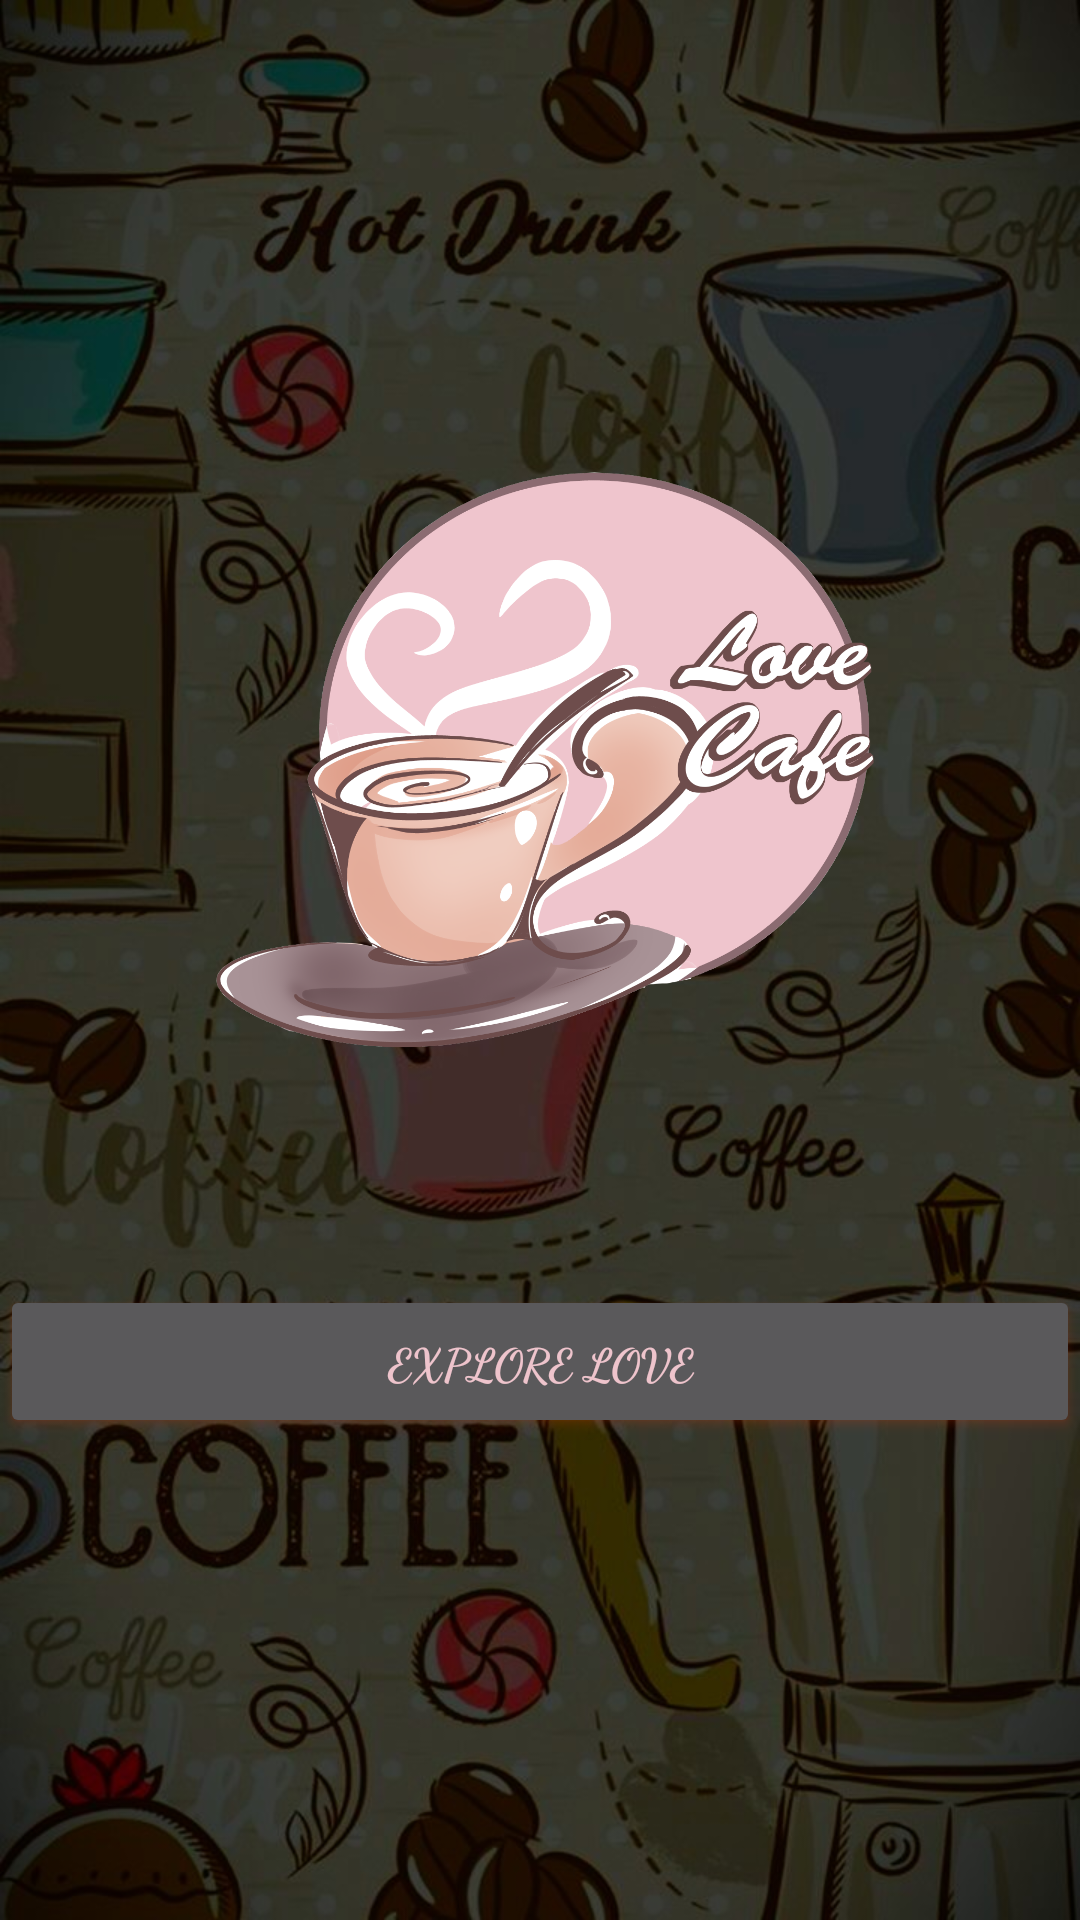

Android layout source for this screen:
<!-- AndroidManifest.xml: application theme Theme.AppCompat -->
<!-- res/layout/activity_login.xml -->
<?xml version="1.0" encoding="utf-8"?>
<LinearLayout xmlns:android="http://schemas.android.com/apk/res/android"
    xmlns:app="http://schemas.android.com/apk/res-auto"
    xmlns:tools="http://schemas.android.com/tools"
    android:layout_width="match_parent"
    android:layout_height="match_parent"
    tools:context=".MainActivity"
    android:background="@drawable/bg"
    android:orientation="vertical"
    android:gravity="center"
    >
    <ImageView
        android:id="@+id/imageView"
        android:layout_width="466dp"
        android:layout_height="208dp"
        android:layout_marginBottom="70dp"
        app:srcCompat="@drawable/logo1"

        />

    <Button
        android:id="@+id/love"
        android:layout_marginBottom="10dp"
        android:layout_width="match_parent"
        android:layout_height="51dp"
        android:text="Explore Love"
        android:fontFamily="cursive"
        android:textStyle="bold"
        android:textSize="15dp"
        android:textColor="#EEC4CC"
        android:outlineSpotShadowColor="#F83E03"
        android:outlineAmbientShadowColor="#F83E03"
        />


</LinearLayout>
<!-- resources referenced by this layout -->
<resources>
  <!-- drawable bg: jpg bitmap (drawable, 130383 bytes) -->
  <!-- drawable logo1: png bitmap (drawable, 307051 bytes) -->
</resources>
